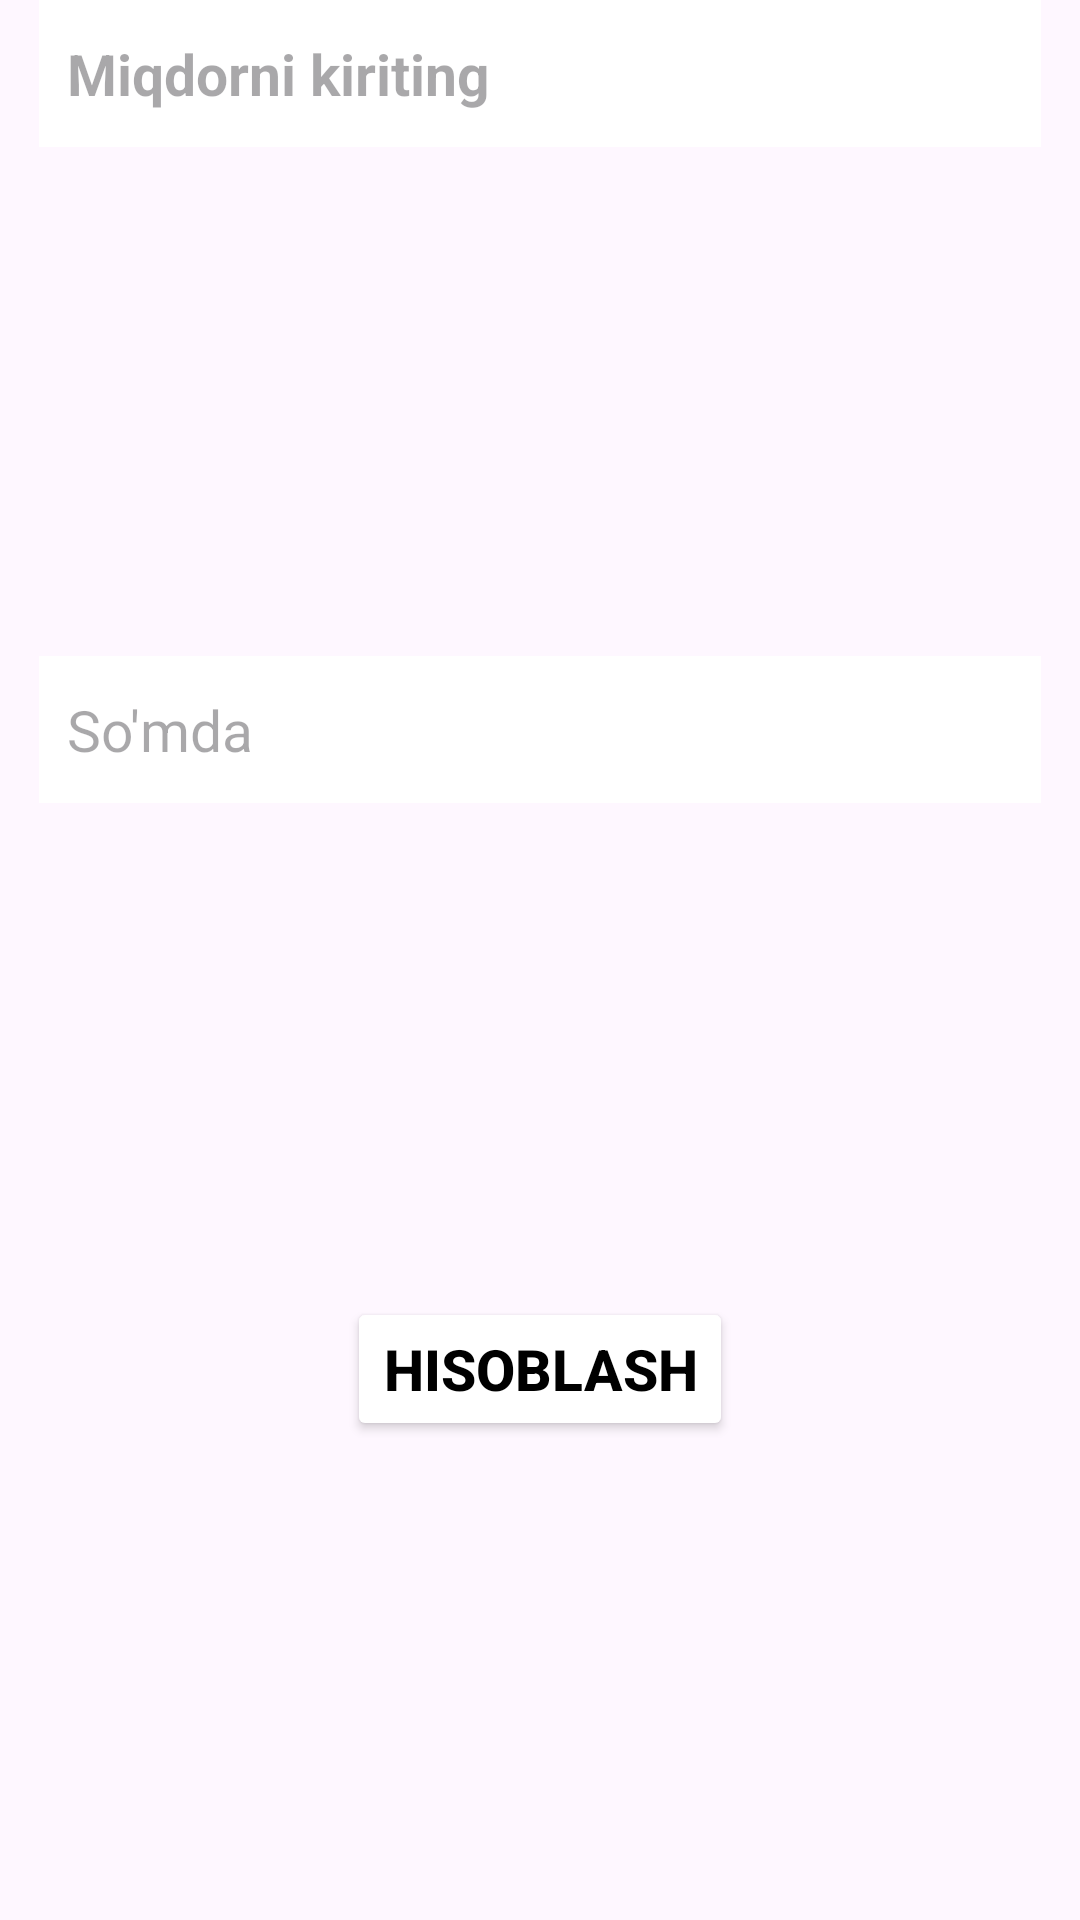

Layout XML and referenced resources for this Android screen:
<!-- AndroidManifest.xml: application theme Theme.Valyutakursi -->
<!-- res/layout/item2.xml -->
<?xml version="1.0" encoding="utf-8"?>
<androidx.constraintlayout.widget.ConstraintLayout xmlns:android="http://schemas.android.com/apk/res/android"
    android:layout_width="match_parent"
    android:layout_height="match_parent"
    xmlns:app="http://schemas.android.com/apk/res-auto">


    <EditText
        app:layout_constraintTop_toTopOf="parent"
        android:layout_marginHorizontal="13dp"
        android:background="@color/white"
        android:hint="  Miqdorni kiriting"
        android:inputType="number"
        android:textStyle="bold"
        android:textColor="@color/black"
        android:textSize="19dp"
        android:gravity="center|start"
        android:id="@+id/txt"
        android:layout_width="match_parent"
        android:layout_height="49dp"/>

    <TextView
        app:layout_constraintBottom_toTopOf="@id/btn"
        app:layout_constraintTop_toBottomOf="@id/txt"
        android:inputType="number"
        android:id="@+id/txt2"
        android:textSize="19sp"
        android:textColor="@color/black"
        android:background="@color/white"
        android:layout_marginTop="10dp"
        android:gravity="center|start"
        android:layout_marginHorizontal="13dp"
        android:hint="  So'mda"
        android:layout_width="match_parent"
        android:layout_height="49dp"/>

    <Button
        app:layout_constraintBottom_toBottomOf="parent"
        app:layout_constraintTop_toBottomOf="@id/txt2"
        app:layout_constraintLeft_toLeftOf="parent"
        app:layout_constraintRight_toRightOf="parent"
        android:id="@+id/btn"
        android:textStyle="bold"
        android:text="Hisoblash"
        android:textSize="19dp"
        android:textColor="@color/black"
        android:layout_marginTop="5dp"
        android:backgroundTint="@color/white"
        android:layout_width="wrap_content"
        android:layout_height="wrap_content"/>
</androidx.constraintlayout.widget.ConstraintLayout>
<!-- resources referenced by this layout -->
<resources>
  <style name="Theme.Valyutakursi" parent="Base.Theme.Valyutakursi" />
  <style name="Base.Theme.Valyutakursi" parent="Theme.Material3.DayNight.NoActionBar">
          
          
      </style>
  <!-- not gathered from this repository: default colours our renderer supplied (Android Studio template values) -->
  <color name="black">#FF000000</color>
  <color name="white">#FFFFFFFF</color>
</resources>
